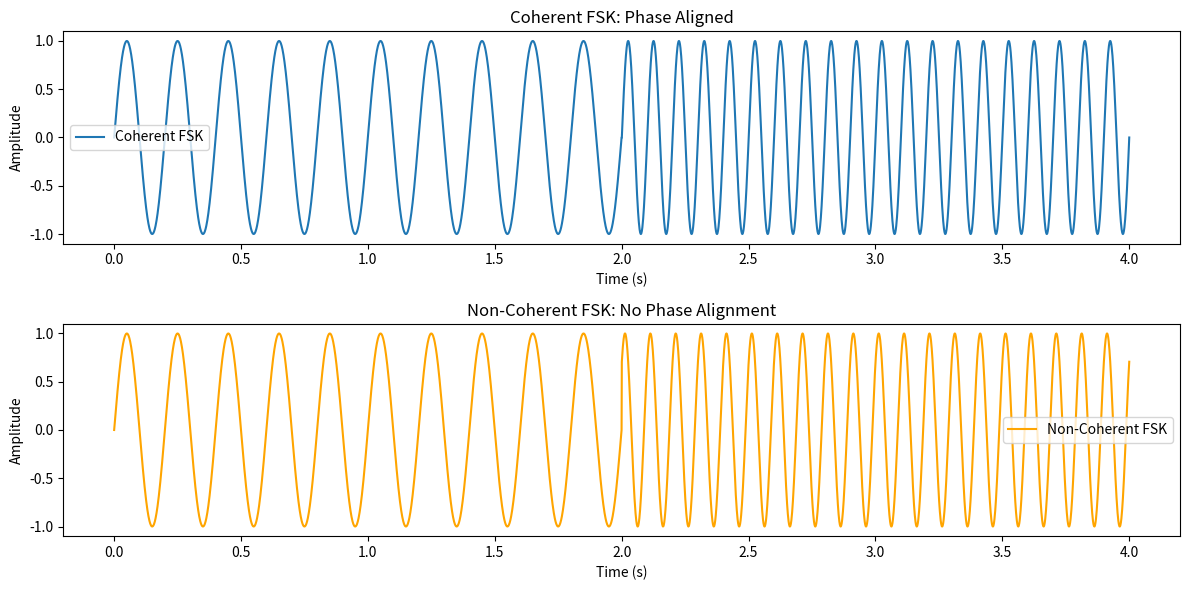

Write Python code to recreate this figure.
import numpy as np
import matplotlib.pyplot as plt

# Parameters
fs = 1000  # Sampling frequency
f1 = 5     # Frequency for '0'
f2 = 10    # Frequency for '1'
duration = 2  # Duration of each bit
t = np.linspace(0, duration, fs * duration)  # Time for one bit

# Coherent FSK: Phase alignment
coherent_signal_0 = np.sin(2 * np.pi * f1 * t)
coherent_signal_1 = np.sin(2 * np.pi * f2 * t)

# Non-Coherent FSK: No phase alignment
non_coherent_signal_0 = np.sin(2 * np.pi * f1 * t)
non_coherent_signal_1 = np.sin(2 * np.pi * f2 * t + np.pi / 4)  # Phase shift

# Concatenate time arrays for two signals
t_full = np.linspace(0, 2 * duration, fs * 2 * duration)

# Concatenate the coherent and non-coherent signals
coherent_full_signal = np.concatenate([coherent_signal_0, coherent_signal_1])
non_coherent_full_signal = np.concatenate([non_coherent_signal_0, non_coherent_signal_1])

# Plot the signals
plt.figure(figsize=(12, 6))

# Coherent FSK Signals
plt.subplot(2, 1, 1)
plt.title("Coherent FSK: Phase Aligned")
plt.plot(t_full, coherent_full_signal, label="Coherent FSK")
plt.legend()
plt.xlabel("Time (s)")
plt.ylabel("Amplitude")

# Non-Coherent FSK Signals
plt.subplot(2, 1, 2)
plt.title("Non-Coherent FSK: No Phase Alignment")
plt.plot(t_full, non_coherent_full_signal, label="Non-Coherent FSK", color='orange')
plt.legend()
plt.xlabel("Time (s)")
plt.ylabel("Amplitude")

plt.tight_layout()
plt.show()
